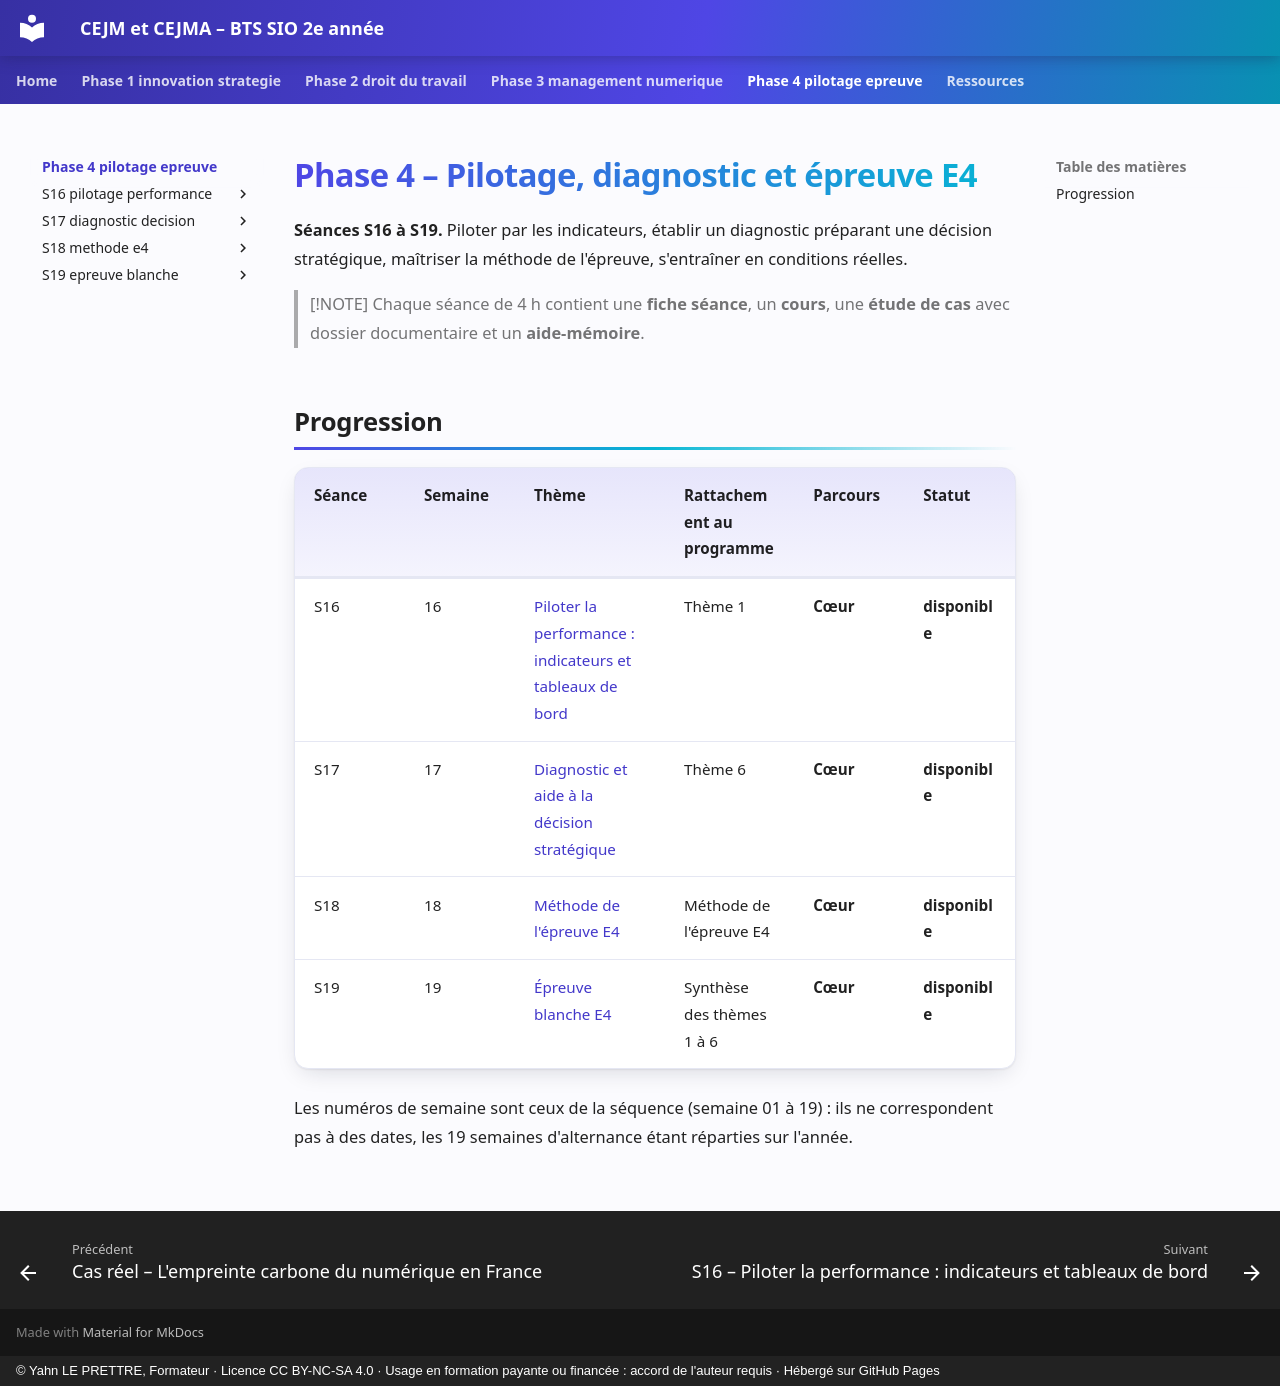

repository: YahnLP/bts2-sio-sisr-cejma · page: phase-4-pilotage-epreuve/index.html · generator: mkdocs · copyright: © Yahn LE PRETTRE, Formateur · Licence CC BY-NC-SA 4.0 · Usage en formation payante ou financée : accord de l'auteur requis · Hébergé sur GitHub Pages

# Phase 4 – Pilotage, diagnostic et épreuve E4

**Séances S16 à S19.** Piloter par les indicateurs, établir un diagnostic préparant une décision stratégique, maîtriser la méthode de l'épreuve, s'entraîner en conditions réelles.

> [!NOTE]
> Chaque séance de 4 h contient une **fiche séance**, un **cours**, une **étude de cas** avec dossier documentaire et un **aide-mémoire**.


## Progression

| Séance | Semaine | Thème | Rattachement au programme | Parcours | Statut |
|---|---|---|---|---|---|
| S16 | 16 | [Piloter la performance : indicateurs et tableaux de bord](S16-pilotage-performance/README.md) | Thème 1 | **Cœur** | **disponible** |
| S17 | 17 | [Diagnostic et aide à la décision stratégique](S17-diagnostic-decision/README.md) | Thème 6 | **Cœur** | **disponible** |
| S18 | 18 | [Méthode de l'épreuve E4](S18-methode-e4/README.md) | Méthode de l'épreuve E4 | **Cœur** | **disponible** |
| S19 | 19 | [Épreuve blanche E4](S19-epreuve-blanche/README.md) | Synthèse des thèmes 1 à 6 | **Cœur** | **disponible** |

Les numéros de semaine sont ceux de la séquence (semaine 01 à 19) : ils ne correspondent pas à des dates, les 19 semaines d'alternance étant réparties sur l'année.
